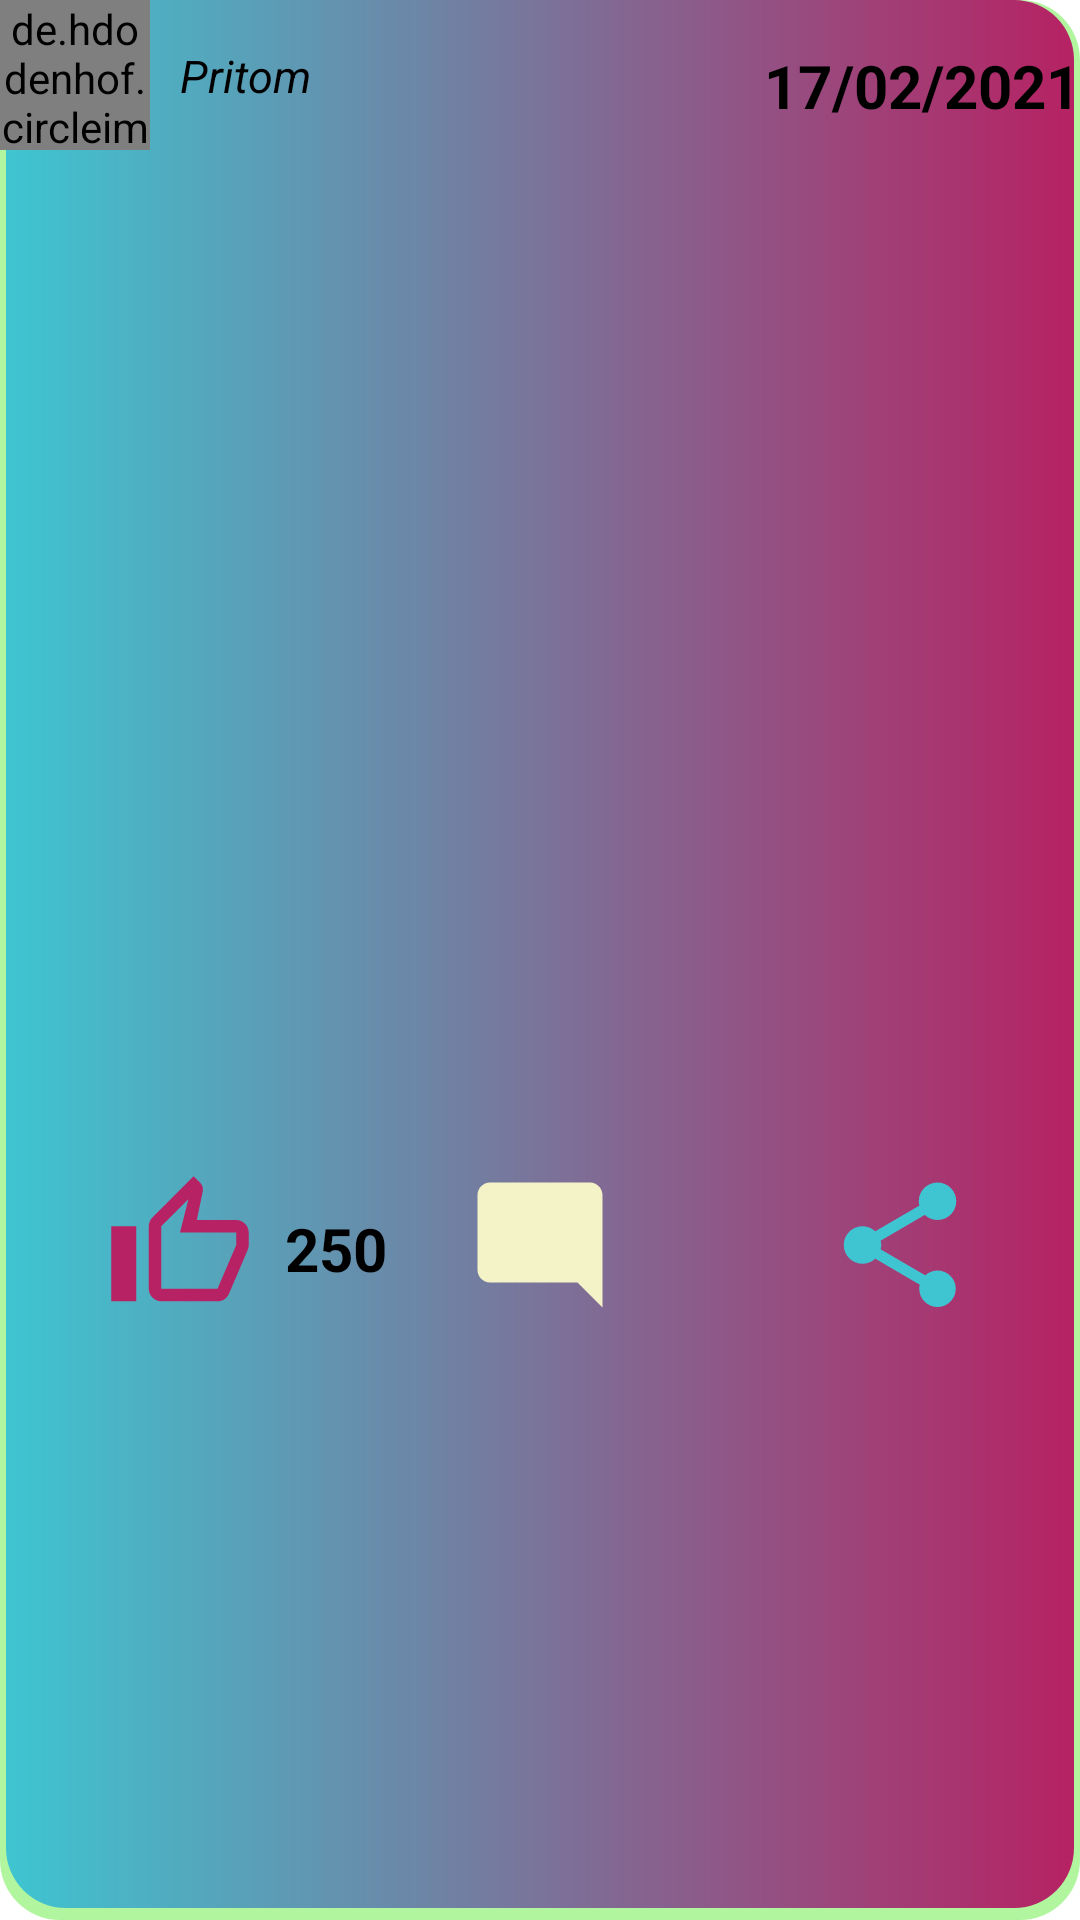

The Android layout XML behind this screen, and the referenced resources:
<!-- AndroidManifest.xml: application theme Theme.InfiniteHome -->
<!-- res/layout/post_layout.xml -->
<?xml version="1.0" encoding="utf-8"?>
<RelativeLayout xmlns:android="http://schemas.android.com/apk/res/android"
    android:layout_width="match_parent"
    android:layout_height="450dp"
    xmlns:app="http://schemas.android.com/apk/res-auto"
    android:background="@drawable/bg_card"
    android:layout_margin="20dp">

    <de.hdodenhof.circleimageview.CircleImageView
        android:id="@+id/explorePostUserImage"
        android:layout_width="50dp"
        android:layout_height="50dp"
        android:src="@drawable/ic_launcher_background"
        app:civ_border_color="#FF000000"
        app:civ_border_width="2dp" />

    <TextView
        android:id="@+id/explorePostUserName"
        android:layout_width="wrap_content"
        android:layout_height="wrap_content"
        android:layout_alignParentStart="true"
        android:layout_marginStart="60dp"
        android:layout_marginTop="15dp"
        android:text="Pritom"
        android:textAlignment="textStart"
        android:textColor="@color/black"
        android:textSize="15sp"
        android:textStyle="italic" />

    <ImageView
        android:id="@+id/explorePostImage"
        android:layout_width="300dp"
        android:layout_height="300dp"
        android:layout_centerHorizontal="true"
        android:layout_marginTop="70dp"
        android:src="@mipmap/ic_launcher" />

    <TextView
        android:id="@+id/explorePostTime"
        android:layout_width="wrap_content"
        android:layout_height="wrap_content"
        android:layout_alignParentEnd="true"
        android:layout_marginTop="15dp"
        android:text="17/02/2021"
        android:textColor="@color/black"
        android:textSize="20sp"
        android:textStyle="bold" />

    <TextView
        android:id="@+id/explorePostLikeCount"
        android:layout_width="wrap_content"
        android:layout_height="wrap_content"
        android:layout_above="@+id/linearLayout"
        android:text="250"
        android:layout_marginBottom="-60dp"
        android:layout_marginStart="95dp"
        android:textSize="20sp"
        android:textColor="@color/black"
        android:textStyle="bold"/>

    <LinearLayout
        android:id="@+id/linearLayout"
        android:layout_width="match_parent"
        android:layout_height="wrap_content"
        android:layout_marginTop="20dp"
        android:layout_below="@+id/explorePostImage">

        <ImageView
            android:id="@+id/explorePostLikeButton"
            android:layout_width="wrap_content"
            android:layout_height="wrap_content"
            android:src="@drawable/ic_unlike"
            android:layout_weight="0.33"/>

        <ImageView
            android:id="@+id/explorePostCommentButton"
            android:layout_width="wrap_content"
            android:layout_height="wrap_content"
            android:src="@drawable/ic_comment"
            android:layout_weight="0.33"/>

        <ImageView
            android:id="@+id/explorePostShareButton"
            android:layout_width="wrap_content"
            android:layout_height="wrap_content"
            android:src="@drawable/ic_share"
            android:layout_weight="0.33"/>

    </LinearLayout>


</RelativeLayout>
<!-- resources referenced by this layout -->
<resources>
  <color name="black">#FF000000</color>
  <!-- drawable bg_card (drawable) -->
  <?xml version="1.0" encoding="utf-8"?>
  <layer-list xmlns:android="http://schemas.android.com/apk/res/android">
      <item >
          <shape>
              <solid android:color="#C199F380" />
              <corners android:radius="20dp"/>
          </shape>
      </item>
      <item android:right="2dp" android:left="2dp" android:bottom="4dp">
          <shape>
              <gradient
                  android:startColor="@color/blue"
                  android:endColor="@color/redis_pink"/>
              <corners android:radius="20dp"/>
          </shape>
      </item>
  </layer-list>
  <!-- drawable ic_comment (drawable) -->
  <vector xmlns:android="http://schemas.android.com/apk/res/android"
      android:width="50dp"
      android:height="50dp"
      android:viewportWidth="24"
      android:viewportHeight="24"
      android:tint="@color/light_yellow">
    <path
        android:fillColor="@android:color/white"
        android:pathData="M22,4c0,-1.1 -0.9,-2 -2,-2H4c-1.1,0 -2,0.9 -2,2v12c0,1.1 0.9,2 2,2h14l4,4V4z"/>
  </vector>
  <!-- drawable ic_share (drawable) -->
  <vector xmlns:android="http://schemas.android.com/apk/res/android"
      android:width="50dp"
      android:height="50dp"
      android:viewportWidth="24"
      android:viewportHeight="24"
      android:tint="@color/blue">
    <path
        android:fillColor="@android:color/white"
        android:pathData="M18,16.08c-0.76,0 -1.44,0.3 -1.96,0.77L8.91,12.7c0.05,-0.23 0.09,-0.46 0.09,-0.7s-0.04,-0.47 -0.09,-0.7l7.05,-4.11c0.54,0.5 1.25,0.81 2.04,0.81 1.66,0 3,-1.34 3,-3s-1.34,-3 -3,-3 -3,1.34 -3,3c0,0.24 0.04,0.47 0.09,0.7L8.04,9.81C7.5,9.31 6.79,9 6,9c-1.66,0 -3,1.34 -3,3s1.34,3 3,3c0.79,0 1.5,-0.31 2.04,-0.81l7.12,4.16c-0.05,0.21 -0.08,0.43 -0.08,0.65 0,1.61 1.31,2.92 2.92,2.92 1.61,0 2.92,-1.31 2.92,-2.92s-1.31,-2.92 -2.92,-2.92z"/>
  </vector>
  <!-- drawable ic_unlike (drawable) -->
  <vector xmlns:android="http://schemas.android.com/apk/res/android"
      android:width="50dp"
      android:height="50dp"
      android:viewportWidth="24"
      android:viewportHeight="24"
      android:tint="@color/redis_pink">
    <path
        android:fillColor="@android:color/white"
        android:pathData="M9,21h9c0.83,0 1.54,-0.5 1.84,-1.22l3.02,-7.05c0.09,-0.23 0.14,-0.47 0.14,-0.73v-2c0,-1.1 -0.9,-2 -2,-2h-6.31l0.95,-4.57 0.03,-0.32c0,-0.41 -0.17,-0.79 -0.44,-1.06L14.17,1 7.58,7.59C7.22,7.95 7,8.45 7,9v10c0,1.1 0.9,2 2,2zM9,9l4.34,-4.34L12,10h9v2l-3,7H9V9zM1,9h4v12H1z"/>
  </vector>
  <style name="Theme.InfiniteHome" parent="Theme.MaterialComponents.DayNight.DarkActionBar">
          
          <item name="colorPrimary">@color/purple_500</item>
          <item name="colorPrimaryVariant">@color/purple_700</item>
          <item name="colorOnPrimary">@color/white</item>
          
          <item name="colorSecondary">@color/teal_200</item>
          <item name="colorSecondaryVariant">@color/teal_700</item>
          <item name="colorOnSecondary">@color/black</item>
          
          <item name="android:statusBarColor" tools:targetApi="l">?attr/colorPrimaryVariant</item>
          
      </style>
  <color name="blue">#3EC5D1</color>
  <color name="redis_pink">#B62263</color>
  <color name="light_yellow">#F4F3C7</color>
  <color name="purple_500">#FF6200EE</color>
  <color name="purple_700">#FF3700B3</color>
  <color name="white">#FFFFFFFF</color>
  <color name="teal_200">#FF03DAC5</color>
  <color name="teal_700">#FF018786</color>
</resources>
